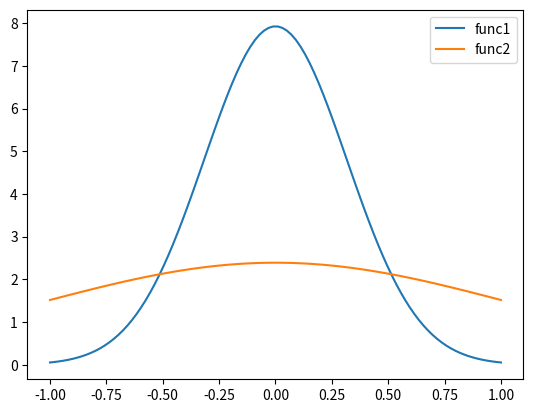

This figure's Python source:
import numpy as np

def func1(t):
    return np.sqrt(20 * np.pi) * np.exp(-5 * t**2)

def func2(t):
    return np.sqrt(20 * np.pi / 11) * np.exp(-5 * t**2 / 11)

# plot func1 and func2 in one figure
import matplotlib.pyplot as plt
t = np.linspace(-1, 1, 100)
plt.plot(t, func1(t), label='func1')
plt.plot(t, func2(t), label='func2')
plt.legend()
plt.show()